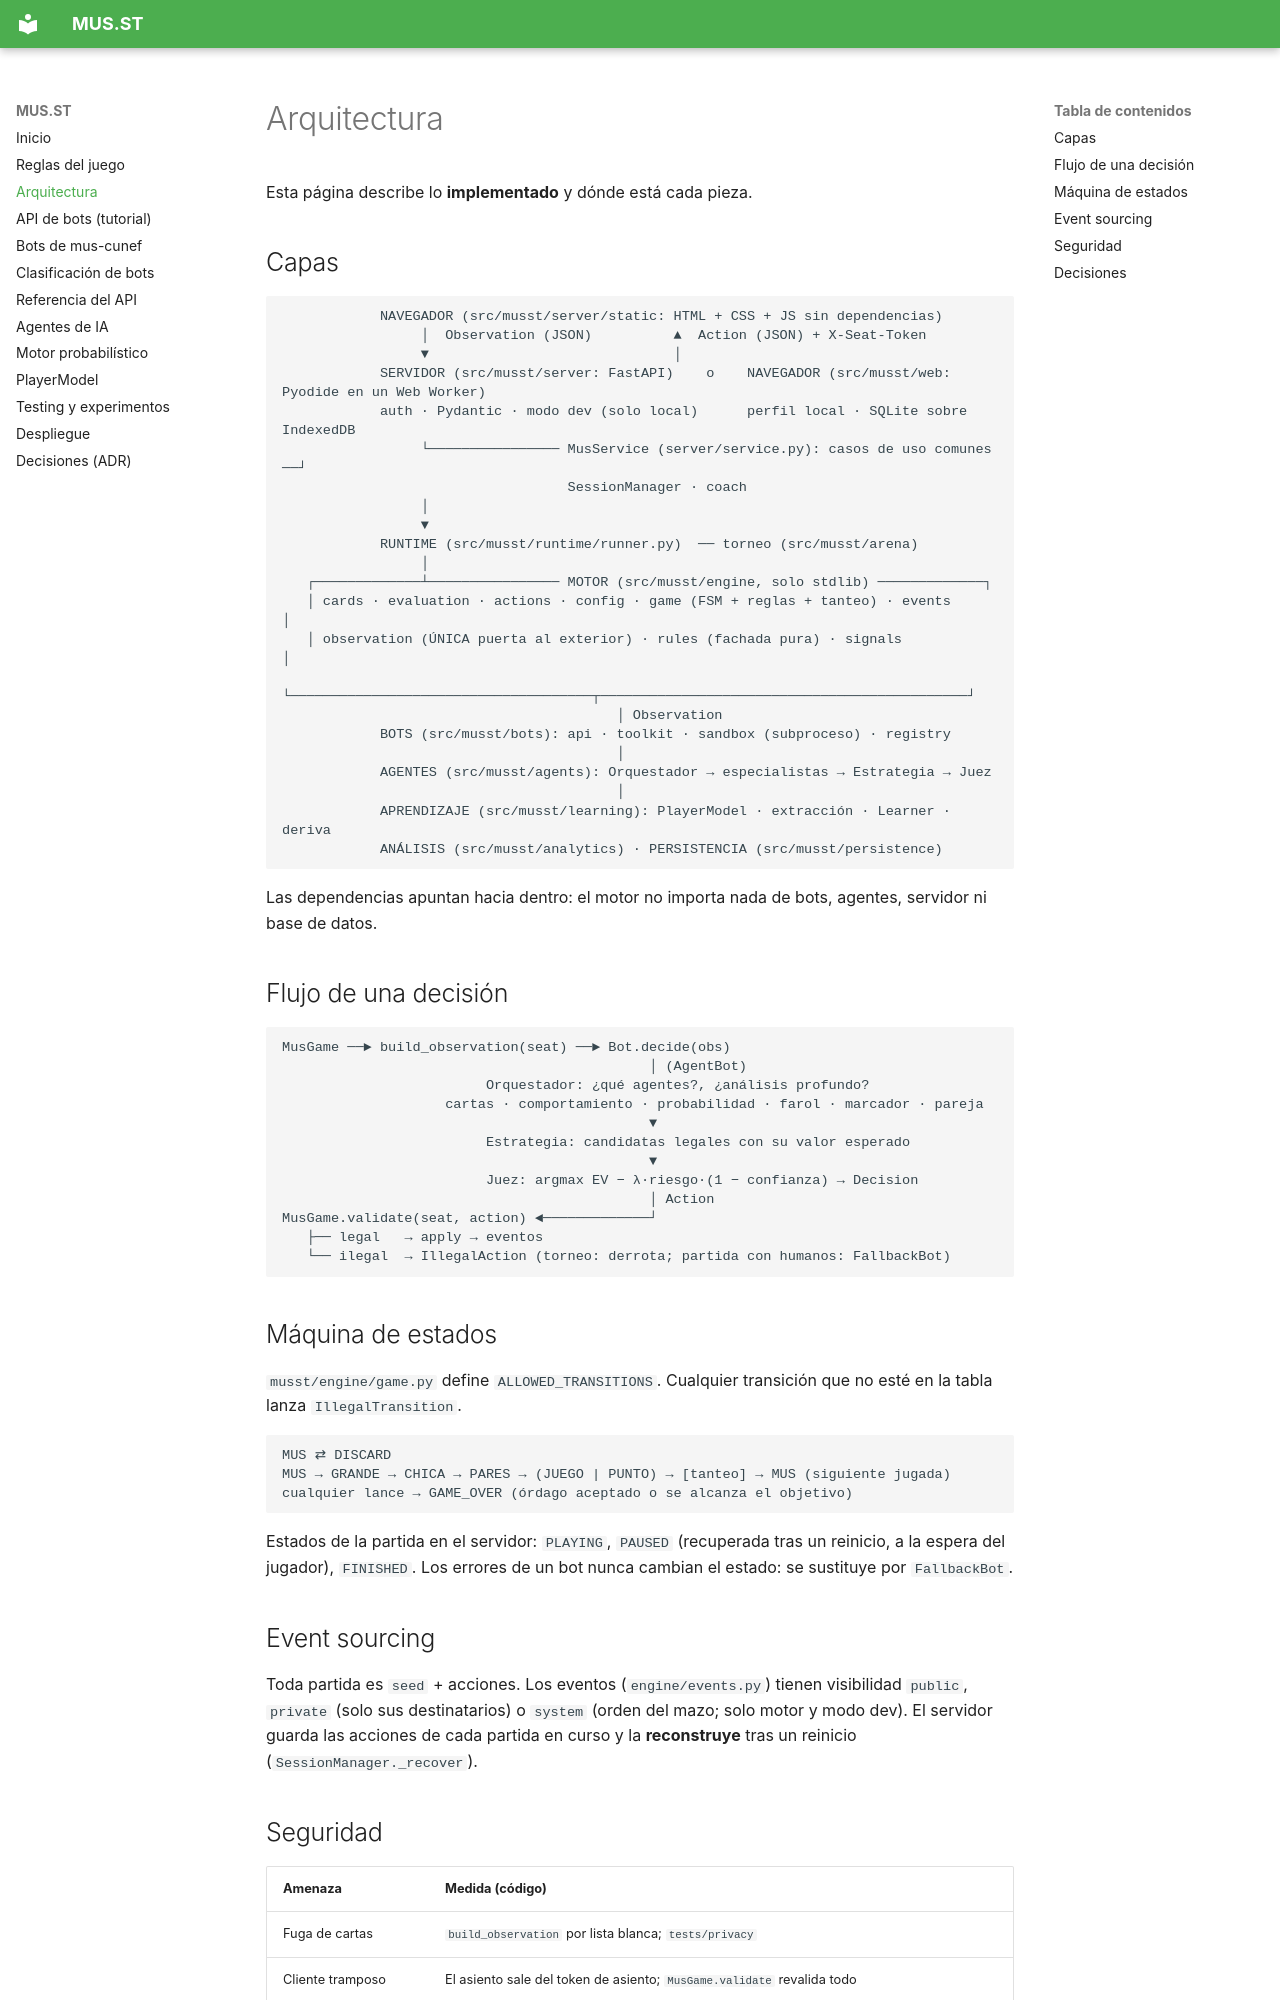

repository: saraatrapero/mus-sara · page: architecture/index.html · generator: mkdocs

# Arquitectura

Esta página describe lo **implementado** y dónde está cada pieza.

## Capas

```
            NAVEGADOR (src/musst/server/static: HTML + CSS + JS sin dependencias)
                 │  Observation (JSON)          ▲  Action (JSON) + X-Seat-Token
                 ▼                              │
            SERVIDOR (src/musst/server: FastAPI)    o    NAVEGADOR (src/musst/web: Pyodide en un Web Worker)
            auth · Pydantic · modo dev (solo local)      perfil local · SQLite sobre IndexedDB
                 └──────────────── MusService (server/service.py): casos de uso comunes ──┘
                                   SessionManager · coach
                 │
                 ▼
            RUNTIME (src/musst/runtime/runner.py)  ── torneo (src/musst/arena)
                 │
   ┌─────────────┴──────────────── MOTOR (src/musst/engine, solo stdlib) ─────────────┐
   │ cards · evaluation · actions · config · game (FSM + reglas + tanteo) · events     │
   │ observation (ÚNICA puerta al exterior) · rules (fachada pura) · signals           │
   └─────────────────────────────────────┬─────────────────────────────────────────────┘
                                         │ Observation
            BOTS (src/musst/bots): api · toolkit · sandbox (subproceso) · registry
                                         │
            AGENTES (src/musst/agents): Orquestador → especialistas → Estrategia → Juez
                                         │
            APRENDIZAJE (src/musst/learning): PlayerModel · extracción · Learner · deriva
            ANÁLISIS (src/musst/analytics) · PERSISTENCIA (src/musst/persistence)
```

Las dependencias apuntan hacia dentro: el motor no importa nada de bots, agentes, servidor ni
base de datos.

## Flujo de una decisión

```
MusGame ──► build_observation(seat) ──► Bot.decide(obs)
                                             │ (AgentBot)
                         Orquestador: ¿qué agentes?, ¿análisis profundo?
                    cartas · comportamiento · probabilidad · farol · marcador · pareja
                                             ▼
                         Estrategia: candidatas legales con su valor esperado
                                             ▼
                         Juez: argmax EV − λ·riesgo·(1 − confianza) → Decision
                                             │ Action
MusGame.validate(seat, action) ◄─────────────┘
   ├── legal   → apply → eventos
   └── ilegal  → IllegalAction (torneo: derrota; partida con humanos: FallbackBot)
```

## Máquina de estados

`musst/engine/game.py` define `ALLOWED_TRANSITIONS`. Cualquier transición que no esté en la
tabla lanza `IllegalTransition`.

```
MUS ⇄ DISCARD
MUS → GRANDE → CHICA → PARES → (JUEGO | PUNTO) → [tanteo] → MUS (siguiente jugada)
cualquier lance → GAME_OVER (órdago aceptado o se alcanza el objetivo)
```

Estados de la partida en el servidor: `PLAYING`, `PAUSED` (recuperada tras un reinicio, a la
espera del jugador), `FINISHED`. Los errores de un bot nunca cambian el estado: se sustituye por
`FallbackBot`.
